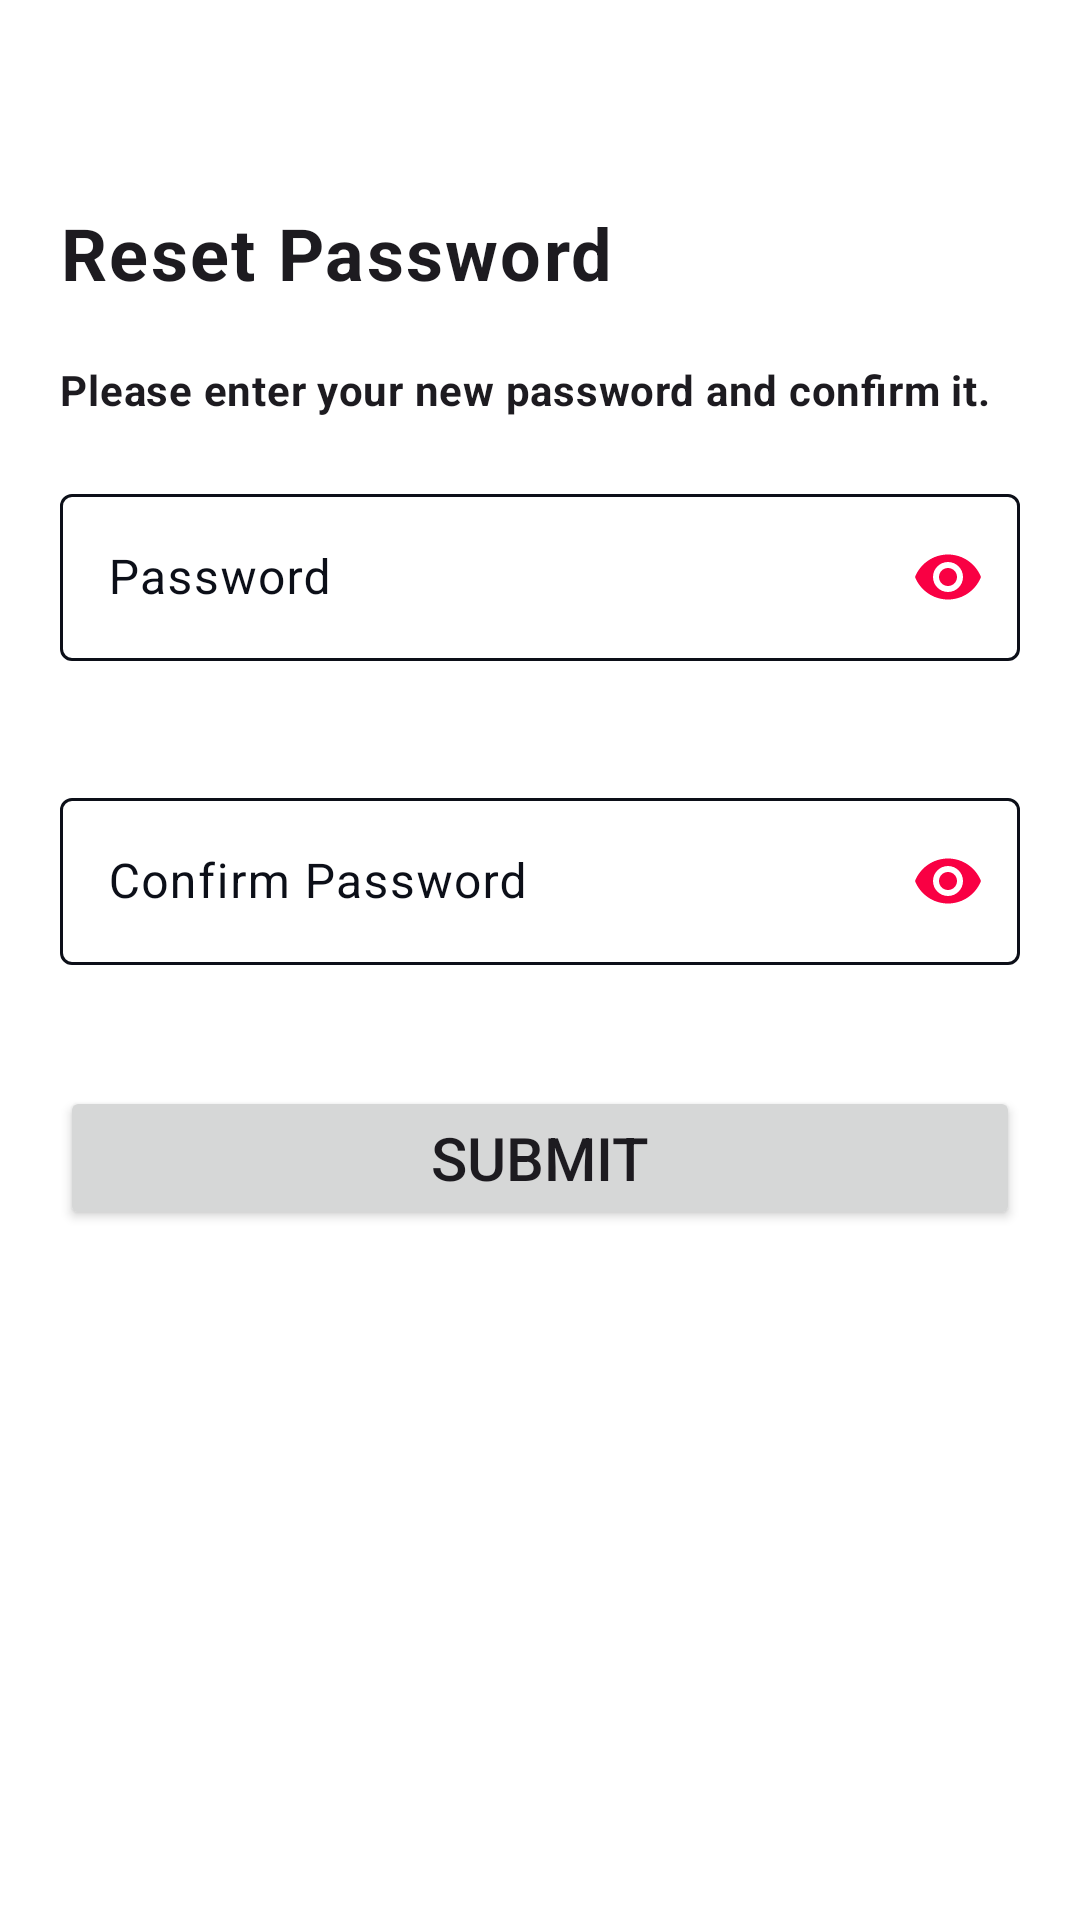

Layout XML and referenced resources for this Android screen:
<!-- AndroidManifest.xml: application theme M3.AppTheme -->
<!-- res/layout/activity_reset_password.xml -->
<?xml version="1.0" encoding="utf-8"?>
<androidx.constraintlayout.widget.ConstraintLayout xmlns:android="http://schemas.android.com/apk/res/android"
    xmlns:app="http://schemas.android.com/apk/res-auto"
    xmlns:tools="http://schemas.android.com/tools"
    android:layout_width="match_parent"
    android:layout_height="match_parent"
    android:id="@+id/context_view"
    tools:context=".ui.ResetPasswordActivity">

    <Button
        android:id="@+id/btnReturn"
        style="@style/Widget.Material3.Button.IconButton"
        android:layout_width="wrap_content"
        android:layout_height="wrap_content"
        app:icon="@drawable/ic_arrow_back"
        app:layout_constraintStart_toStartOf="parent"
        app:layout_constraintTop_toTopOf="parent" />

    <TextView
        android:id="@+id/txtResetPwd"
        android:textAppearance="?attr/textAppearanceBodyLarge"
        android:layout_width="match_parent"
        android:layout_height="wrap_content"
        android:layout_margin="20dp"
        android:gravity="start|center"
        android:text="@string/txt_reset_password"
        android:textSize="24sp"
        android:textStyle="bold"
        app:layout_constraintEnd_toEndOf="parent"
        app:layout_constraintStart_toStartOf="parent"
        app:layout_constraintTop_toBottomOf="@+id/btnReturn" />

    <TextView
        android:id="@+id/txtResetPwdDesc"
        android:textAppearance="?attr/textAppearanceBodyMedium"
        android:layout_width="match_parent"
        android:layout_height="wrap_content"
        android:layout_margin="20dp"
        android:gravity="start|center"
        android:text="@string/txt_reset_password_desc"
        android:textStyle="bold"
        app:layout_constraintEnd_toEndOf="parent"
        app:layout_constraintStart_toStartOf="parent"
        app:layout_constraintTop_toBottomOf="@+id/txtResetPwd" />

    <com.google.android.material.textfield.TextInputLayout
        android:id="@+id/tiPasswordLayout"
        android:layout_width="match_parent"
        android:layout_height="wrap_content"
        android:layout_margin="20dp"
        android:hint="@string/input_password"
        app:errorEnabled="true"
        app:layout_constraintEnd_toEndOf="parent"
        app:layout_constraintStart_toStartOf="parent"
        app:layout_constraintTop_toBottomOf="@+id/txtResetPwdDesc"
        app:passwordToggleEnabled="true"
        app:passwordToggleTint="@color/colorPrimary"
        app:startIconDrawable="@drawable/ic_lock">

        <com.google.android.material.textfield.TextInputEditText
            android:id="@+id/tiPassword"
            android:layout_width="match_parent"
            android:layout_height="wrap_content"
            android:inputType="textPassword" />

    </com.google.android.material.textfield.TextInputLayout>

    <com.google.android.material.textfield.TextInputLayout
        android:id="@+id/tiConfirmPasswordLayout"
        android:layout_width="match_parent"
        android:layout_height="wrap_content"
        android:hint="@string/input_confirm_password"
        android:layout_margin="20dp"
        app:passwordToggleEnabled="true"
        app:startIconDrawable="@drawable/ic_lock"
        app:passwordToggleTint="@color/colorPrimary"
        app:errorEnabled="true"
        app:layout_constraintEnd_toEndOf="parent"
        app:layout_constraintStart_toStartOf="parent"
        app:layout_constraintTop_toBottomOf="@+id/tiPasswordLayout">

        <com.google.android.material.textfield.TextInputEditText
            android:id="@+id/tiConfirmPassword"
            android:layout_width="match_parent"
            android:layout_height="wrap_content"
            android:inputType="textPassword"/>

    </com.google.android.material.textfield.TextInputLayout>

    <Button
        android:id="@+id/btnSubmit"
        android:layout_width="0dp"
        android:layout_height="wrap_content"
        android:layout_margin="20dp"
        android:text="@string/btn_submit"
        android:textSize="20sp"
        app:layout_constraintEnd_toEndOf="parent"
        app:layout_constraintStart_toStartOf="parent"
        app:layout_constraintTop_toBottomOf="@+id/tiConfirmPasswordLayout" />


</androidx.constraintlayout.widget.ConstraintLayout>
<!-- resources referenced by this layout -->
<resources>
  <color name="colorPrimary">#f90043</color>
  <string name="btn_submit">Submit</string>
  <string name="input_confirm_password">Confirm Password</string>
  <string name="input_password">Password</string>
  <string name="txt_reset_password">Reset Password</string>
  <string name="txt_reset_password_desc">Please enter your new password and confirm it.</string>
  <style name="M3.AppTheme" parent="Theme.Material3.Light.NoActionBar">
  
          <item name="colorPrimary">@color/colorPrimary</item>
          <item name="colorOnPrimary">@color/white</item>
          <item name="colorPrimaryContainer">@color/colorPrimary</item>
          <item name="colorOnPrimaryContainer">@color/white</item>
  
          <item name="colorSecondary">@color/yellow</item>
          <item name="colorOnSecondary">@color/yellow</item>
          <item name="colorSecondaryContainer">@color/transparent</item>
          <item name="colorOnSecondaryContainer">@color/white</item>
  
          <item name="colorTertiary">@color/yellow</item>
          <item name="colorOnTertiary">@color/yellow</item>
          <item name="colorTertiaryContainer">@color/yellow</item>
          <item name="colorOnTertiaryContainer">@color/yellow</item>
  
          <item name="colorError">#B3261E</item>
          <item name="colorErrorContainer">#B3261E</item>
          <item name="colorOnError">#B3261E</item>
          <item name="colorOnErrorContainer">#B3261E</item>
  
          <item name="android:colorBackground">@color/white</item>
          <item name="colorOnBackground">@color/yellow</item>
  
          <item name="colorSurface">@color/colorPrimary</item>
          <item name="colorOnSurface">@color/colorPrimary</item>
          <item name="colorSurfaceVariant">@color/white</item>
          <item name="colorOnSurfaceVariant">@color/colorSecondary</item>
  
          <item name="colorOutline">@color/colorSecondary</item>
          <item name="colorOnSurfaceInverse">@color/white</item>
          <item name="colorSurfaceInverse">@color/colorSecondary</item>
          <item name="colorPrimaryInverse">@color/colorPrimary</item>
  
          <item name="android:statusBarColor">@color/colorPrimaryDark</item>
          <item name="android:textColorHighlight">@color/colorSecondary</item>
          <item name="android:forceDarkAllowed" tools:targetApi="q">false</item>
  
      </style>
  <color name="white">#FFFFFFFF</color>
  <color name="yellow">#FFFF00</color>
  <color name="transparent">#00FFFFFF</color>
  <color name="colorSecondary">#0c0f18</color>
  <color name="colorPrimaryDark">#d20039</color>
</resources>
